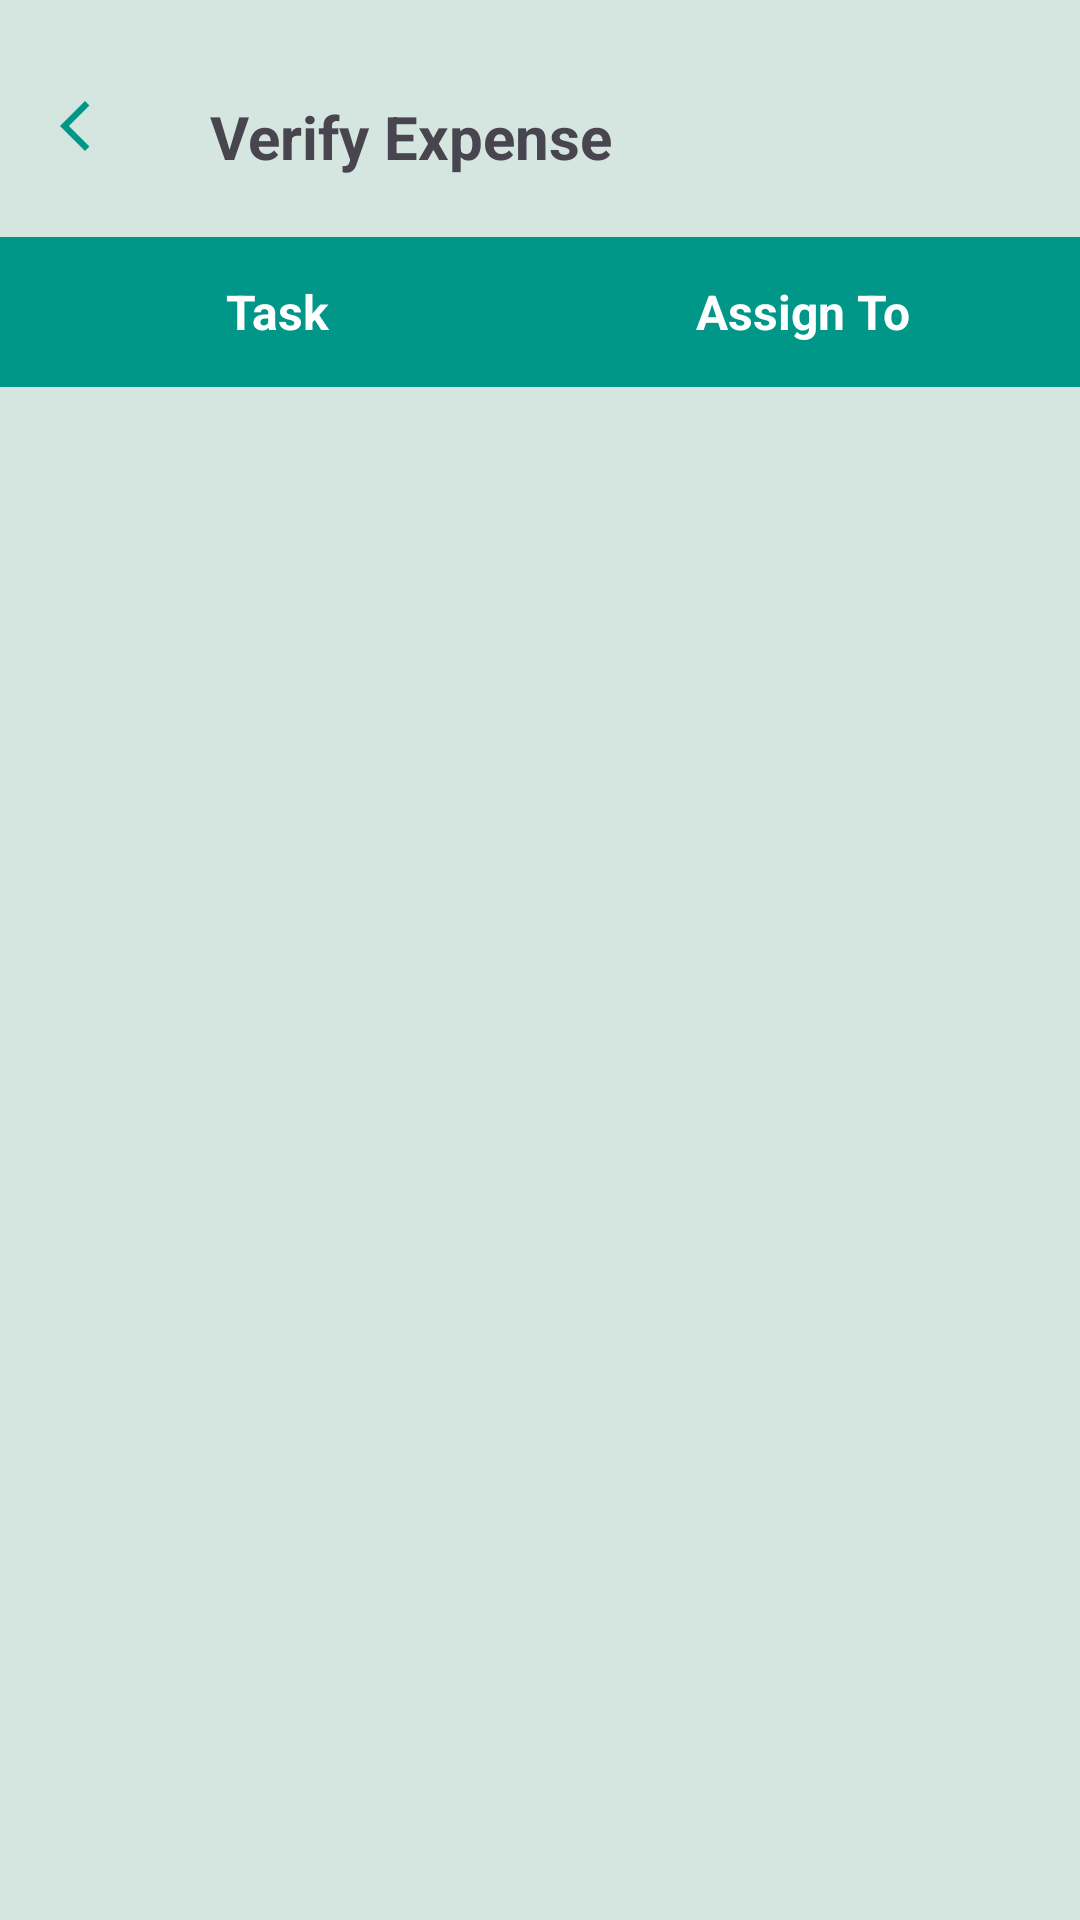

Layout XML and referenced resources for this Android screen:
<!-- AndroidManifest.xml: application theme Theme.WorkManagementSystem -->
<!-- res/layout/activity_daily_task_list.xml -->
<?xml version="1.0" encoding="utf-8"?>
<androidx.constraintlayout.widget.ConstraintLayout xmlns:android="http://schemas.android.com/apk/res/android"
    xmlns:app="http://schemas.android.com/apk/res-auto"
    xmlns:tools="http://schemas.android.com/tools"
    android:id="@+id/main"
    android:layout_width="match_parent"
    android:layout_height="match_parent"
    tools:context=".Activity.DailyTaskListActivity"
    android:background="@color/lightgreen">
    <include layout="@layout/header_lay"
        android:id="@+id/title"/>
    <LinearLayout
        android:id="@+id/header"
        android:layout_width="match_parent"
        android:layout_height="50dp"
        android:layout_marginTop="20dp"
        app:layout_constraintStart_toStartOf="parent"
        app:layout_constraintTop_toBottomOf="@id/title"
        android:orientation="horizontal"
        android:background="@color/appcolor"
        android:weightSum="2"
        android:gravity="center"
        android:paddingHorizontal="5dp">
        <TextView
            android:layout_width="match_parent"
            android:layout_height="wrap_content"
            android:text="Task"
            android:textColor="@color/white"
            android:textSize="16sp"
            android:textStyle="bold"
            android:layout_weight="1"
            android:gravity="center"
            />
        <TextView
            android:layout_width="match_parent"
            android:layout_height="wrap_content"
            android:text="Assign To"
            android:textColor="@color/white"
            android:textSize="16sp"
            android:textStyle="bold"
            android:layout_weight="1"
            android:gravity="center"
            />

    </LinearLayout>
    <androidx.recyclerview.widget.RecyclerView
        android:id="@+id/showTaskRecycler"
        android:layout_width="match_parent"
        android:layout_height="wrap_content"
        app:layoutManager="androidx.recyclerview.widget.LinearLayoutManager"
        android:orientation="vertical"
        app:layout_constraintStart_toStartOf="parent"
        app:layout_constraintTop_toBottomOf="@id/header"

        />


</androidx.constraintlayout.widget.ConstraintLayout>
<!-- res/layout/header_lay.xml (included above) -->
<?xml version="1.0" encoding="utf-8"?>
<androidx.constraintlayout.widget.ConstraintLayout xmlns:android="http://schemas.android.com/apk/res/android"
    xmlns:tools="http://schemas.android.com/tools"
    xmlns:app="http://schemas.android.com/apk/res-auto"
    android:layout_width="match_parent"
    android:layout_height="wrap_content"
    >
    <TextView
        android:id="@+id/txt_header"
        android:layout_width="wrap_content"
        android:layout_height="wrap_content"
        android:layout_marginStart="30dp"
        android:layout_marginTop="32dp"
        android:text="Verify Expense"
        android:textSize="20sp"
        android:textStyle="bold"
        app:layout_constraintStart_toEndOf="@id/back_btn"
        app:layout_constraintTop_toTopOf="parent" />

    <ImageView
        android:layout_width="20dp"
        android:layout_height="20dp"
        android:src="@drawable/back"
        app:layout_constraintStart_toStartOf="parent"
        app:layout_constraintTop_toTopOf="parent"
        android:layout_marginTop="32dp"
        android:id="@+id/back_btn"
        android:layout_marginHorizontal="20dp"
        app:tint="@color/appcolor"
        />

</androidx.constraintlayout.widget.ConstraintLayout>
<!-- resources referenced by this layout -->
<resources>
  <color name="appcolor">#009688</color>
  <color name="lightgreen">#D5E6E1</color>
  <color name="white">#FFFFFFFF</color>
  <!-- drawable back (drawable) -->
  <?xml version="1.0" encoding="utf-8"?>
  <vector xmlns:android="http://schemas.android.com/apk/res/android" android:width="24dp" android:height="24dp" android:viewportWidth="960" android:viewportHeight="960" android:tint="?attr/colorControlNormal" android:autoMirrored="true">
      <path android:fillColor="@android:color/white" android:pathData="M400,880L0,480L400,80L471,151L142,480L471,809L400,880Z"/>
  </vector>
  <style name="Theme.WorkManagementSystem" parent="Base.Theme.WorkManagementSystem" />
  <style name="Base.Theme.WorkManagementSystem" parent="Theme.Material3.DayNight.NoActionBar">
          <item name="colorPrimaryVariant">@color/appcolor</item>
          
          <item name="colorPrimary">@color/appcolor</item>
          <item name="android:statusBarColor">@color/appcolor</item>
          <item name="fontFamily">@font/ubuntu</item>
  
      </style>
</resources>
